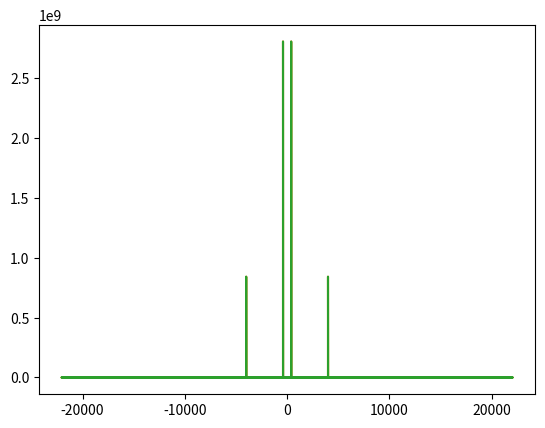

The script that saved this image:
from scipy.fft import fft, fftfreq
import numpy as np
from matplotlib import pyplot as plt
from scipy.io.wavfile import write

SAMPLE_RATE = 44100
DURATION = 5


def generate_sine_wave(freq, sample_rate, duration):
    x = np.linspace(0, duration, sample_rate*duration, endpoint=False)
    frequencies = x*freq

    y = np.sin((2*np.pi)*frequencies)
    return x, y


x, y = generate_sine_wave(2, SAMPLE_RATE, DURATION)
# plt.plot(x, y)
# plt.show()

_, nice_tone = generate_sine_wave(400, SAMPLE_RATE, DURATION)
_, noise_tone = generate_sine_wave(4000, SAMPLE_RATE, DURATION)

noise_tone = noise_tone*0.3

mixed_tone = nice_tone + noise_tone
normalized_tone = np.int16((mixed_tone/mixed_tone.max())*32767)
plt.plot(normalized_tone[:1000])
plt.show()
write("mysinewave.wav", SAMPLE_RATE, normalized_tone)


N = SAMPLE_RATE * DURATION
yf = fft(normalized_tone)
xf = fftfreq(N, 1/SAMPLE_RATE)

plt.plot(xf, np.abs(yf))
plt.show()

points_per_freq = len(xf) / (SAMPLE_RATE/2)

target_idx = int(points_per_freq * 4000)

yf[target_idx - 1:target_idx+2] = 0

plt.plot(xf, np.abs(yf))
plt.show()
